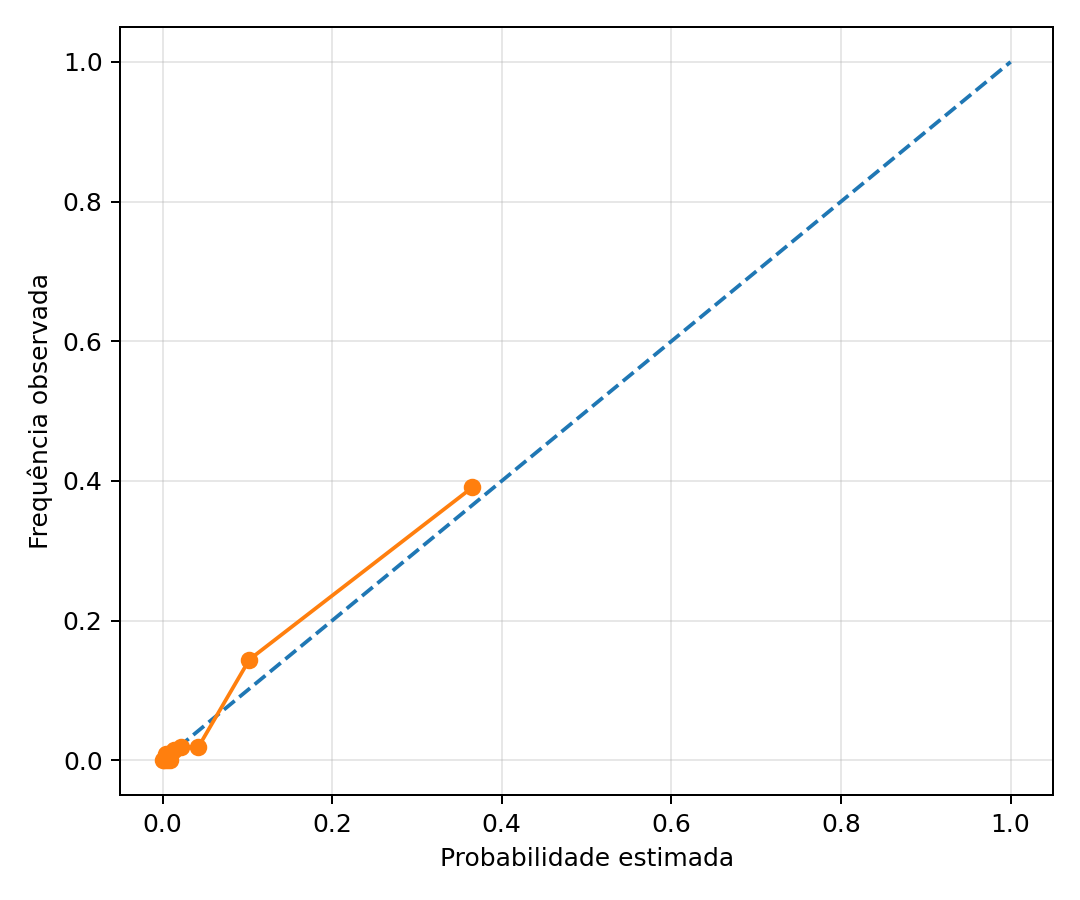

Source data for this figure (header and first rows):
probabilidade_media, frequencia_observada
0.0009038, 0.0
0.002063, 0.0
0.003495, 0.009346
0.005417, 0.0
0.008224, 0.0
0.01304, 0.01402
0.02165, 0.0186
0.04209, 0.01869
0.1024, 0.1442
0.3653, 0.3907
